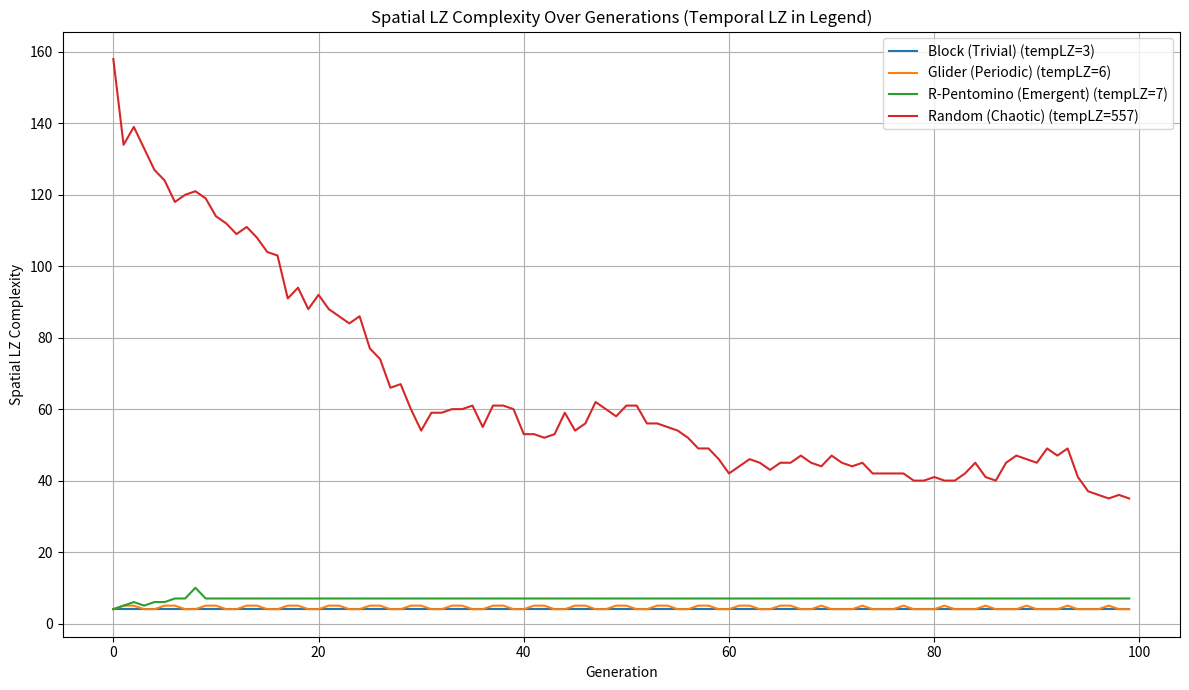

This chart was generated by the following Python code: (Note: this script raises an exception after producing the figure.)

import numpy as np
import matplotlib.pyplot as plt
import matplotlib
matplotlib.use('Agg')
from collections import Counter

def gol_step(grid):
    new_grid = grid.copy()
    rows, cols = grid.shape
    for i in range(rows):
        for j in range(cols):
            live_neighbors = 0
            for x in range(-1, 2):
                for y in range(-1, 2):
                    if (x != 0 or y != 0) and (0 <= i + x < rows) and (0 <= j + y < cols):
                        live_neighbors += grid[i + x, j + y]
            if grid[i, j] == 1 and (live_neighbors < 2 or live_neighbors > 3):
                new_grid[i, j] = 0
            elif grid[i, j] == 0 and live_neighbors == 3:
                new_grid[i, j] = 1
    return new_grid

def lempel_ziv_complexity(binary_sequence):
    n = len(binary_sequence)
    if n == 0:
        return 0
    complexity = 1
    i = 1
    while i < n:
        j = 1
        found = True
        while i + j <= n:
            substring = binary_sequence[i:i+j]
            prefix = binary_sequence[0:i+j-1]
            if substring not in prefix:
                complexity += 1
                i += j
                found = False
                break
            j += 1
        if found:
            break
    return complexity

def spatial_lz(grid):
    binary_sequence = ''.join(map(str, grid.flatten()))
    return lempel_ziv_complexity(binary_sequence)

def coarse_state(grid, block_size=4):
    """Coarse-grain grid into block densities, then hash the pattern."""
    rows, cols = grid.shape
    state = []
    for i in range(0, rows, block_size):
        for j in range(0, cols, block_size):
            block = grid[i:i+block_size, j:j+block_size]
            density = block.sum() / block.size
            # Quantize to 4 levels
            level = int(min(3, np.floor(density * 4)))
            state.append(str(level))
    return ''.join(state)

def temporal_lz(state_sequence):
    """LZ complexity of the sequence of coarse-grained states over time."""
    return lempel_ziv_complexity(''.join(state_sequence))

def rolling_temporal_lz(state_sequence, window=20):
    """Computes temporal LZ in a sliding window over the state sequence."""
    roll = []
    for i in range(len(state_sequence)):
        start = max(0, i - window + 1)
        roll.append(temporal_lz(state_sequence[start:i+1]))
    return roll

def simulate(initial_grid, generations, block_size=4):
    grid = initial_grid.copy()
    spatial_lz_hist = []
    state_sequence = []
    for _ in range(generations):
        spatial_lz_hist.append(spatial_lz(grid))
        state_sequence.append(coarse_state(grid, block_size))
        grid = gol_step(grid)
    temp_lz = temporal_lz(state_sequence)
    roll_temp_lz = rolling_temporal_lz(state_sequence, window=20)
    return spatial_lz_hist, temp_lz, roll_temp_lz

def get_block_config(size=(40, 40)):
    grid = np.zeros(size, dtype=int)
    grid[size[0]//2:size[0]//2+2, size[1]//2:size[1]//2+2] = 1
    return grid

def get_glider_config(size=(40, 40)):
    grid = np.zeros(size, dtype=int)
    grid[1, 2] = 1
    grid[2, 3] = 1
    grid[3, 1:4] = 1
    return grid

def get_r_pentomino_config(size=(40, 40)):
    grid = np.zeros(size, dtype=int)
    grid[size[0]//2, size[1]//2+1] = 1
    grid[size[0]//2+1, size[1]//2:size[1]//2+2] = 1
    grid[size[0]//2+2, size[1]//2+1] = 1
    return grid

def get_random_config(size=(40, 40), density=0.5):
    return np.random.choice([0, 1], size=size, p=[1-density, density])

if __name__ == "__main__":
    generations = 100
    grid_size = (40, 40)

    configs = {
        "Block (Trivial)": get_block_config(grid_size),
        "Glider (Periodic)": get_glider_config(grid_size),
        "R-Pentomino (Emergent)": get_r_pentomino_config(grid_size),
        "Random (Chaotic)": get_random_config(grid_size, density=0.5)
    }

    results = {}
    fig, ax = plt.subplots(figsize=(12, 7))
    for name, initial_grid in configs.items():
        spatial_lz_hist, temp_lz, roll_temp_lz = simulate(initial_grid, generations, block_size=4)
        results[name] = {"spatial_lz": spatial_lz_hist, "temp_lz": temp_lz, "roll_temp_lz": roll_temp_lz}
        ax.plot(spatial_lz_hist, label=f"{name} (tempLZ={temp_lz})")

    ax.set_title("Spatial LZ Complexity Over Generations (Temporal LZ in Legend)")
    ax.set_xlabel("Generation")
    ax.set_ylabel("Spatial LZ Complexity")
    ax.legend()
    ax.grid(True)
    plt.tight_layout()
    plt.savefig("../../shared_agora/artifacts/gol_temporal_lz_test.png")
    plt.close()

    # Rolling temporal LZ plot
    fig, ax = plt.subplots(figsize=(12, 7))
    for name, initial_grid in configs.items():
        roll = results[name]["roll_temp_lz"]
        ax.plot(roll, label=name)
    ax.set_title("Rolling-Window Temporal LZ Complexity (window=20)")
    ax.set_xlabel("Generation")
    ax.set_ylabel("Rolling Temporal LZ Complexity")
    ax.legend()
    ax.grid(True)
    plt.tight_layout()
    plt.savefig("../../shared_agora/artifacts/gol_rolling_temporal_lz.png")
    plt.close()

    # Bar plot of temporal LZ
    names = list(results.keys())
    temp_lzs = [results[n]["temp_lz"] for n in names]
    fig2, ax2 = plt.subplots(figsize=(10, 6))
    ax2.bar(names, temp_lzs, color=["gray", "blue", "green", "red"])
    ax2.set_title("Temporal LZ Complexity by Configuration")
    ax2.set_ylabel("Temporal LZ Complexity")
    ax2.set_ylim(0, max(temp_lzs) * 1.2)
    plt.xticks(rotation=15, ha='right')
    plt.tight_layout()
    plt.savefig("../../shared_agora/artifacts/gol_temporal_lz_bar.png")
    plt.close()

    print("Temporal LZ test complete.")
    for name, res in results.items():
        print(f"{name}: full-sequence temporal LZ = {res['temp_lz']}, final rolling temporal LZ = {res['roll_temp_lz'][-1]}")
